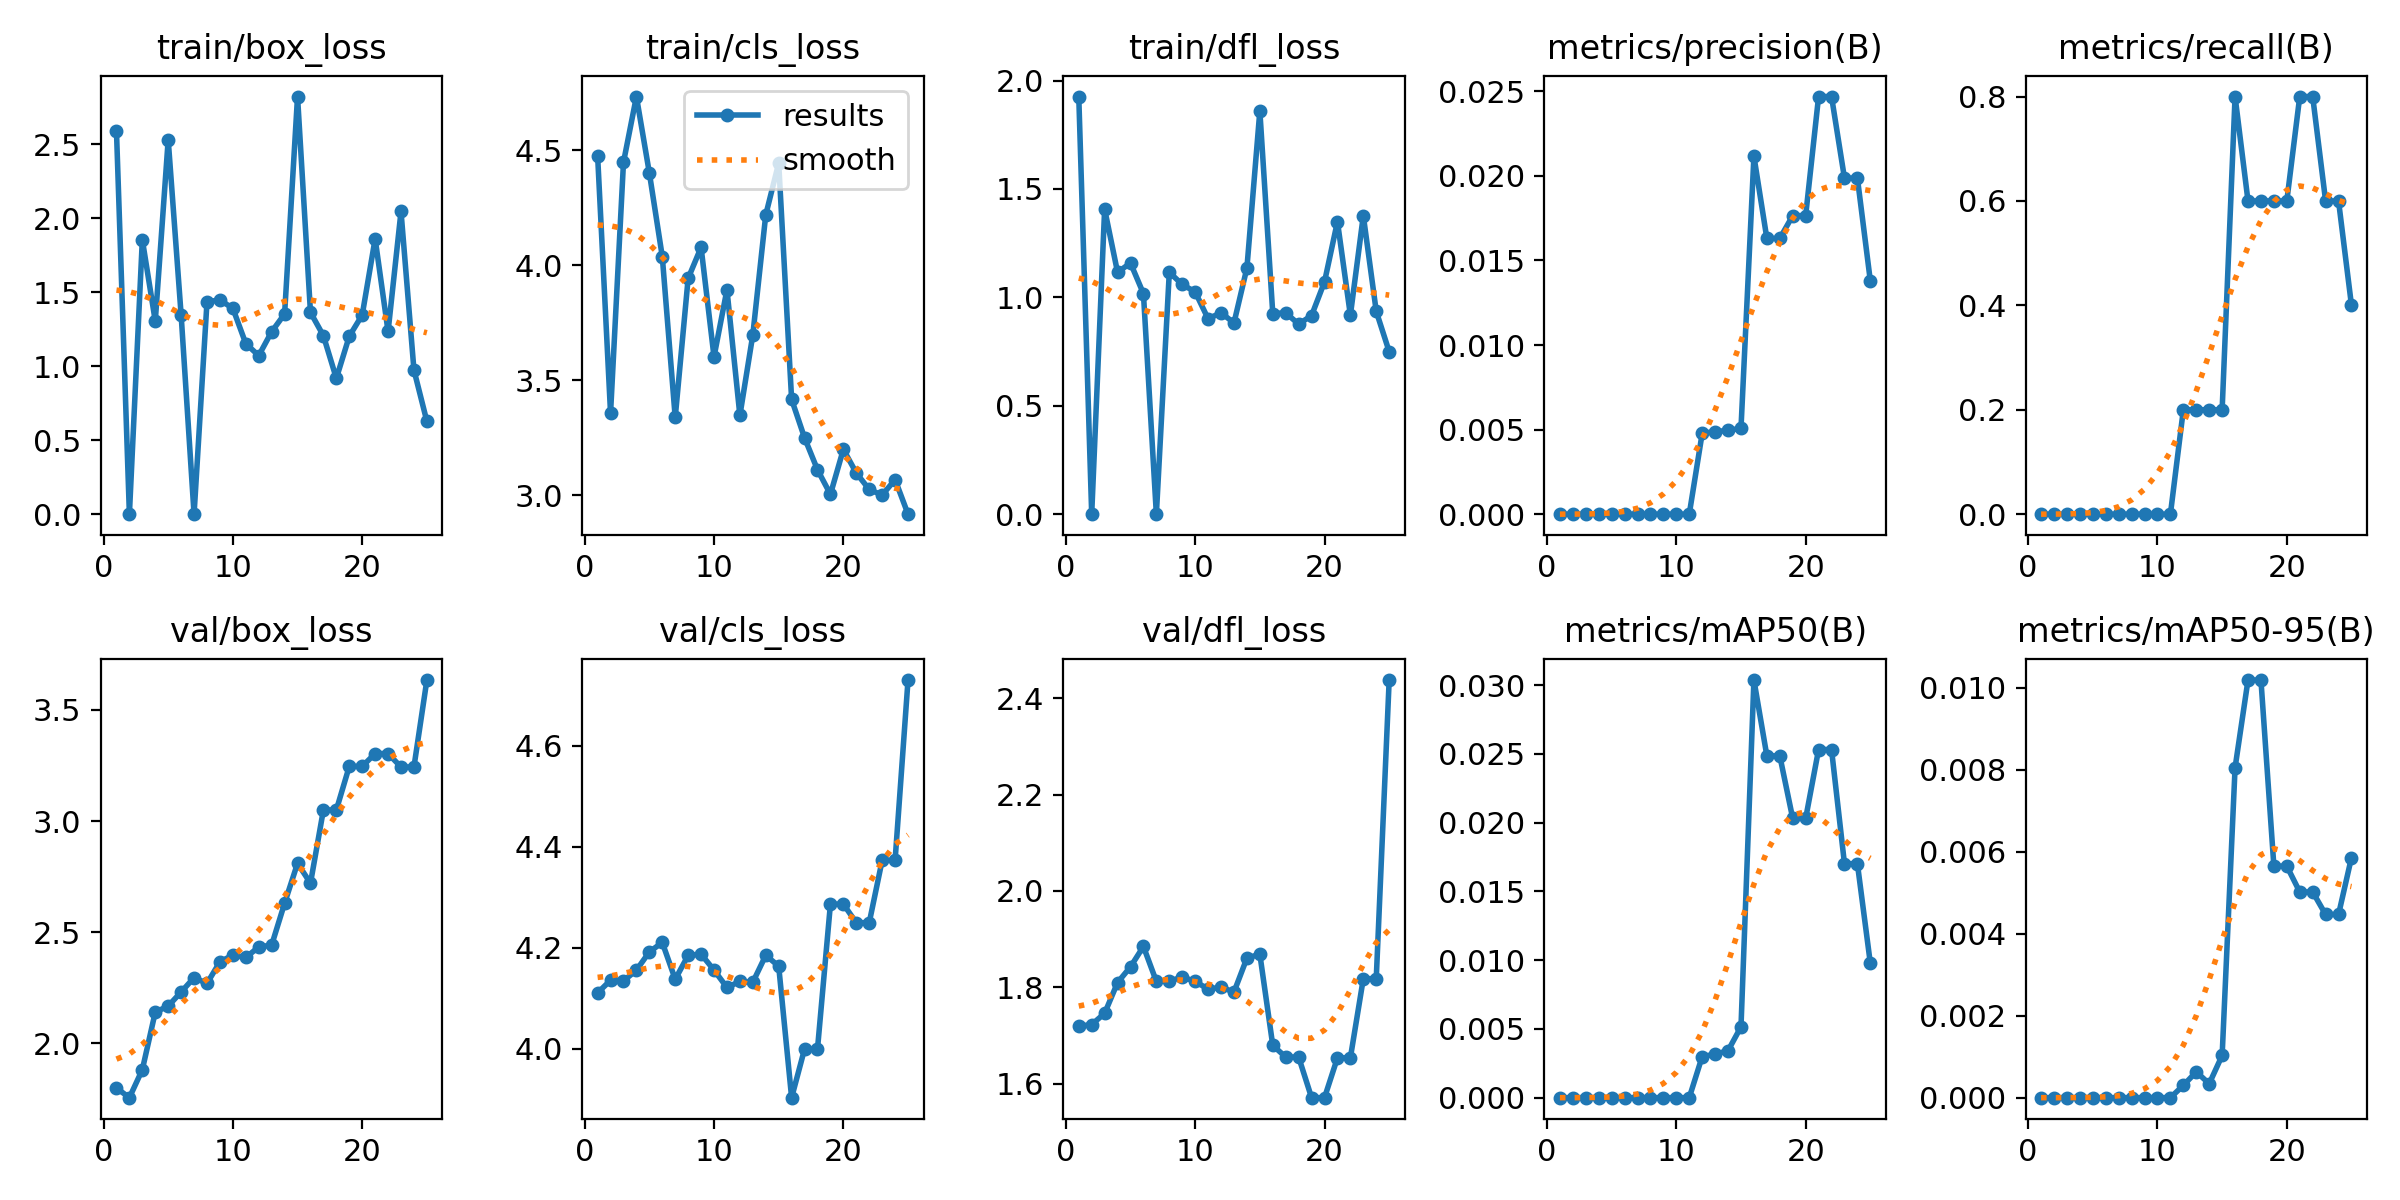

The table this chart was drawn from, first rows:
epoch, time, train/box_loss, train/cls_loss, train/dfl_loss, metrics/precision(B), metrics/recall(B), metrics/mAP50(B), metrics/mAP50-95(B), val/box_loss, val/cls_loss, val/dfl_loss, lr/pg0, lr/pg1, lr/pg2
1, 0.6292, 2.588, 4.477, 1.926, 0, 0, 0, 0, 1.799, 4.111, 1.719, 0, 0, 0
2, 1.318, 0, 3.356, 0, 0, 0, 0, 0, 1.756, 4.136, 1.723, 1.60099e-05, 1.60099e-05, 1.60099e-05
3, 2.015, 1.854, 4.448, 1.407, 0, 0, 0, 0, 1.882, 4.135, 1.746, 3.06995e-05, 3.06995e-05, 3.06995e-05
4, 2.762, 1.304, 4.734, 1.115, 0, 0, 0, 0, 2.14, 4.156, 1.81, 4.40688e-05, 4.40688e-05, 4.40688e-05
5, 3.416, 2.529, 4.402, 1.159, 0, 0, 0, 0, 2.168, 4.192, 1.842, 5.61179e-05, 5.61179e-05, 5.61179e-05
6, 4.035, 1.345, 4.038, 1.017, 0, 0, 0, 0, 2.231, 4.211, 1.885, 6.68467e-05, 6.68467e-05, 6.68467e-05
7, 4.648, 0, 3.337, 0, 0, 0, 0, 0, 2.296, 4.138, 1.812, 7.62552e-05, 7.62552e-05, 7.62552e-05
8, 5.273, 1.435, 3.943, 1.116, 0, 0, 0, 0, 2.27, 4.185, 1.813, 8.43435e-05, 8.43435e-05, 8.43435e-05
9, 5.911, 1.447, 4.078, 1.059, 0, 0, 0, 0, 2.367, 4.188, 1.821, 9.11116e-05, 9.11116e-05, 9.11116e-05
10, 6.543, 1.39, 3.601, 1.025, 0, 0, 0, 0, 2.397, 4.156, 1.812, 9.65593e-05, 9.65593e-05, 9.65593e-05
11, 7.182, 1.152, 3.893, 0.9013, 0, 0, 0, 0, 2.386, 4.122, 1.796, 0.0001007, 0.0001007, 0.0001007
12, 7.895, 1.071, 3.346, 0.929, 0.00478, 0.2, 0.00299, 0.0003, 2.434, 4.134, 1.8, 0.0001035, 0.0001035, 0.0001035
13, 8.714, 1.233, 3.697, 0.882, 0.00488, 0.2, 0.00316, 0.00063, 2.442, 4.132, 1.79, 0.000105, 0.000105, 0.000105
14, 9.535, 1.352, 4.219, 1.135, 0.00495, 0.2, 0.00342, 0.00034, 2.631, 4.185, 1.861, 0.0001051, 0.0001051, 0.0001051
15, 10.33, 2.821, 4.445, 1.86, 0.00508, 0.2, 0.00515, 0.00103, 2.81, 4.164, 1.869, 0.000104, 0.000104, 0.000104
16, 11.03, 1.363, 3.416, 0.9252, 0.02116, 0.8, 0.03036, 0.00805, 2.721, 3.904, 1.679, 0.0001015, 0.0001015, 0.0001015
17, 11.75, 1.205, 3.249, 0.9287, 0.0163, 0.6, 0.02485, 0.01019, 3.05, 4, 1.655, 9.77262e-05, 9.77262e-05, 9.77262e-05
18, 12.41, 0.9172, 3.11, 0.8766, 0.0163, 0.6, 0.02485, 0.01019, 3.05, 4, 1.655, 9.26119e-05, 9.26119e-05, 9.26119e-05
19, 13.1, 1.202, 3.003, 0.916, 0.01765, 0.6, 0.0203, 0.00565, 3.246, 4.287, 1.571, 8.61772e-05, 8.61772e-05, 8.61772e-05
20, 13.72, 1.345, 3.199, 1.071, 0.01765, 0.6, 0.0203, 0.00565, 3.246, 4.287, 1.571, 7.84223e-05, 7.84223e-05, 7.84223e-05
21, 14.35, 1.86, 3.096, 1.35, 0.02469, 0.8, 0.02531, 0.00502, 3.304, 4.25, 1.654, 6.93472e-05, 6.93472e-05, 6.93472e-05
22, 14.95, 1.234, 3.024, 0.9178, 0.02469, 0.8, 0.02531, 0.00502, 3.304, 4.25, 1.654, 5.89518e-05, 5.89518e-05, 5.89518e-05
23, 15.75, 2.044, 3, 1.377, 0.01987, 0.6, 0.01701, 0.00447, 3.244, 4.373, 1.818, 4.72361e-05, 4.72361e-05, 4.72361e-05
24, 16.37, 0.9738, 3.067, 0.9355, 0.01987, 0.6, 0.01701, 0.00447, 3.244, 4.373, 1.818, 3.42002e-05, 3.42002e-05, 3.42002e-05
25, 16.99, 0.6269, 2.917, 0.7496, 0.01379, 0.4, 0.00977, 0.00586, 3.635, 4.73, 2.438, 1.9844e-05, 1.9844e-05, 1.9844e-05
